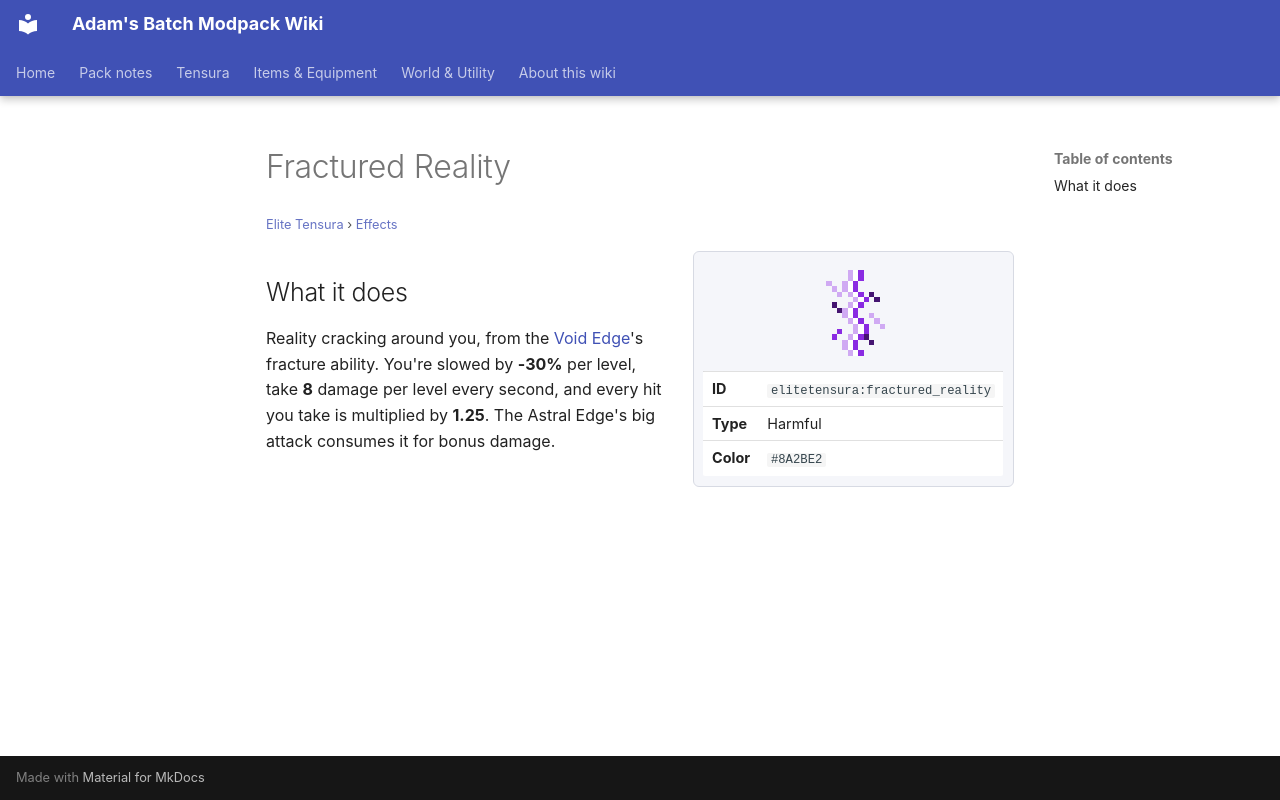

repository: Proteus-Nell/Adams-Batch-MC-Modpack-Wiki · page: elite-tensura/effects/fractured-reality/index.html · generator: mkdocs

# Fractured Reality

<small>[Elite Tensura](../index.md) &rsaquo; [Effects](index.md)</small>

<div class="infobox" markdown>

![Fractured Reality](../../assets/icons/elitetensura/effect/fractured_reality.png)

| | |
|---|---|
| **ID** | `elitetensura:fractured_reality` |
| **Type** | Harmful |
| **Color** | `#8A2BE2` |

</div>

## What it does

Reality cracking around you, from the [Void Edge](../items/weapons/void-edge.md)'s fracture ability. You're slowed by **-30%** per level, take **8** damage per level every second, and every hit you take is multiplied by **1.25**. The Astral Edge's big attack consumes it for bonus damage.
